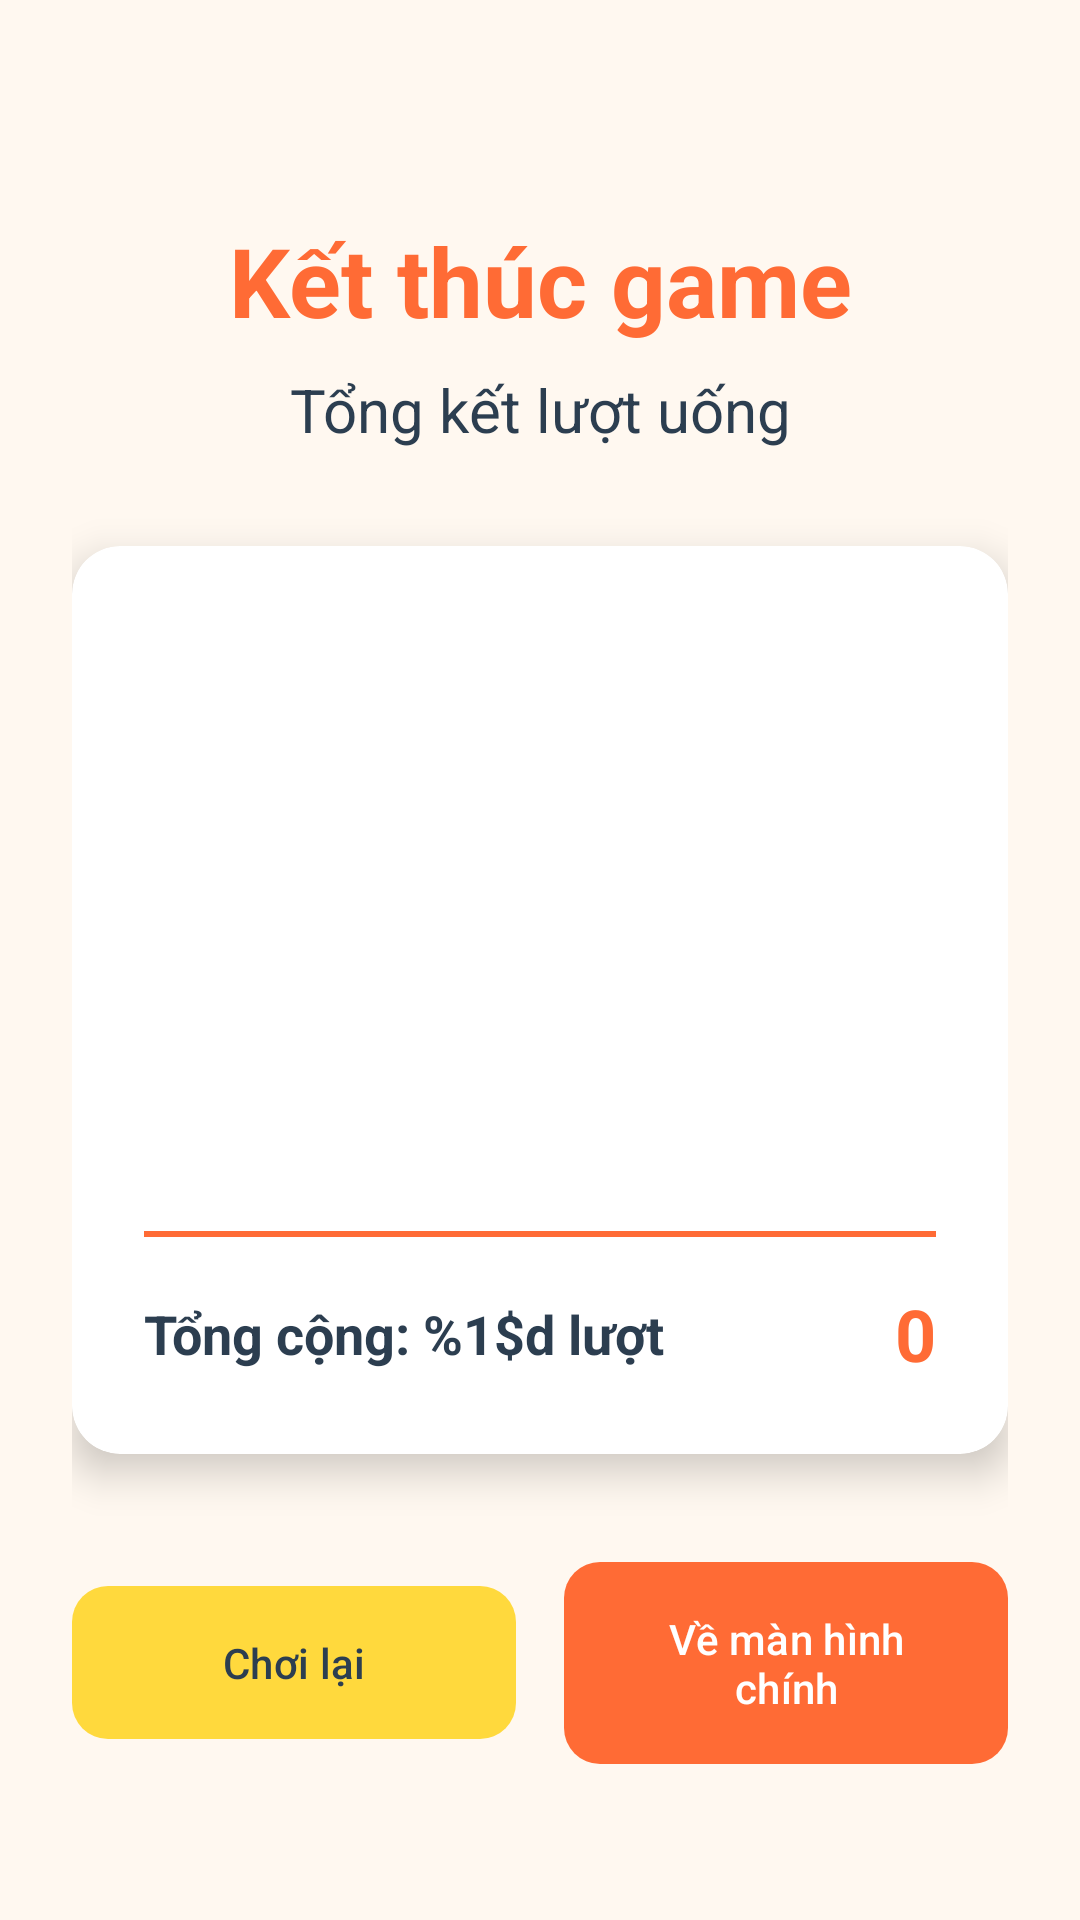

Android layout source for this screen:
<!-- AndroidManifest.xml: application theme Theme.MyApplication -->
<!-- res/layout/activity_result.xml -->
<?xml version="1.0" encoding="utf-8"?>
<androidx.constraintlayout.widget.ConstraintLayout xmlns:android="http://schemas.android.com/apk/res/android"
    xmlns:app="http://schemas.android.com/apk/res-auto"
    xmlns:tools="http://schemas.android.com/tools"
    android:layout_width="match_parent"
    android:layout_height="match_parent"
    android:background="@color/background"
    android:padding="24dp"
    tools:context=".ResultActivity">

    
    <TextView
        android:id="@+id/tvGameOver"
        android:layout_width="wrap_content"
        android:layout_height="wrap_content"
        android:text="@string/game_over"
        android:textSize="32sp"
        android:textStyle="bold"
        android:textColor="@color/primary"
        android:layout_marginTop="48dp"
        app:layout_constraintTop_toTopOf="parent"
        app:layout_constraintStart_toStartOf="parent"
        app:layout_constraintEnd_toEndOf="parent" />

    <TextView
        android:id="@+id/tvSummaryTitle"
        android:layout_width="wrap_content"
        android:layout_height="wrap_content"
        android:text="@string/summary_title"
        android:textSize="20sp"
        android:textColor="@color/text_primary"
        android:layout_marginTop="8dp"
        app:layout_constraintTop_toBottomOf="@id/tvGameOver"
        app:layout_constraintStart_toStartOf="parent"
        app:layout_constraintEnd_toEndOf="parent" />

    
    <androidx.cardview.widget.CardView
        android:id="@+id/cardSummary"
        android:layout_width="0dp"
        android:layout_height="0dp"
        android:layout_marginTop="32dp"
        android:layout_marginBottom="32dp"
        app:cardCornerRadius="16dp"
        app:cardElevation="8dp"
        app:cardBackgroundColor="@color/card_background"
        app:layout_constraintTop_toBottomOf="@id/tvSummaryTitle"
        app:layout_constraintBottom_toTopOf="@id/llActionButtons"
        app:layout_constraintStart_toStartOf="parent"
        app:layout_constraintEnd_toEndOf="parent">

        <LinearLayout
            android:layout_width="match_parent"
            android:layout_height="match_parent"
            android:orientation="vertical"
            android:padding="24dp">

            
            <androidx.recyclerview.widget.RecyclerView
                android:id="@+id/rvPlayerSummary"
                android:layout_width="match_parent"
                android:layout_height="0dp"
                android:layout_weight="1"
                android:layout_marginBottom="16dp" />

            
            <View
                android:layout_width="match_parent"
                android:layout_height="2dp"
                android:background="@color/primary"
                android:layout_marginBottom="16dp" />

            
            <LinearLayout
                android:layout_width="match_parent"
                android:layout_height="wrap_content"
                android:orientation="horizontal"
                android:gravity="center_vertical">

                <TextView
                    android:layout_width="0dp"
                    android:layout_height="wrap_content"
                    android:layout_weight="1"
                    android:text="@string/total_drinks"
                    android:textSize="18sp"
                    android:textStyle="bold"
                    android:textColor="@color/text_primary" />

                <TextView
                    android:id="@+id/tvTotalDrinks"
                    android:layout_width="wrap_content"
                    android:layout_height="wrap_content"
                    android:text="0"
                    android:textSize="24sp"
                    android:textStyle="bold"
                    android:textColor="@color/primary" />

            </LinearLayout>

        </LinearLayout>

    </androidx.cardview.widget.CardView>

    
    <LinearLayout
        android:id="@+id/llActionButtons"
        android:layout_width="0dp"
        android:layout_height="wrap_content"
        android:orientation="horizontal"
        android:gravity="center"
        android:layout_marginBottom="24dp"
        app:layout_constraintBottom_toBottomOf="parent"
        app:layout_constraintStart_toStartOf="parent"
        app:layout_constraintEnd_toEndOf="parent">

        <com.google.android.material.button.MaterialButton
            android:id="@+id/btnPlayAgain"
            android:layout_width="0dp"
            android:layout_height="wrap_content"
            android:layout_weight="1"
            android:text="@string/play_again"
            android:layout_marginEnd="8dp"
            android:paddingVertical="16dp"
            app:cornerRadius="12dp"
            app:backgroundTint="@color/accent"
            android:textColor="@color/text_primary" />

        <com.google.android.material.button.MaterialButton
            android:id="@+id/btnBackToStart"
            android:layout_width="0dp"
            android:layout_height="wrap_content"
            android:layout_weight="1"
            android:text="@string/back_to_start"
            android:layout_marginStart="8dp"
            android:paddingVertical="16dp"
            app:cornerRadius="12dp"
            app:backgroundTint="@color/primary"
            android:textColor="@color/white" />

    </LinearLayout>

</androidx.constraintlayout.widget.ConstraintLayout>
<!-- resources referenced by this layout -->
<resources>
  <color name="accent">#FFD93D</color>
  <color name="background">#FFF8F0</color>
  <color name="card_background">#FFFFFF</color>
  <color name="primary">#FF6B35</color>
  <color name="text_primary">#2C3E50</color>
  <color name="white">#FFFFFFFF</color>
  <string name="back_to_start">Về màn hình chính</string>
  <string name="game_over">Kết thúc game</string>
  <string name="play_again">Chơi lại</string>
  <string name="summary_title">Tổng kết lượt uống</string>
  <string name="total_drinks">Tổng cộng: %1$d lượt</string>
  <style name="Theme.MyApplication" parent="Base.Theme.MyApplication" />
  <style name="Base.Theme.MyApplication" parent="Theme.Material3.DayNight.NoActionBar">
          
          <item name="colorPrimary">@color/primary</item>
          <item name="colorPrimaryDark">@color/primary_dark</item>
          <item name="colorAccent">@color/accent</item>
          <item name="android:colorBackground">@color/background</item>
          <item name="colorSurface">@color/card_background</item>
          <item name="colorOnSurface">@color/text_primary</item>
          <item name="colorOnPrimary">@color/white</item>
          <item name="colorOnSecondary">@color/text_primary</item>
      </style>
  <color name="primary_dark">#E55A2B</color>
</resources>
